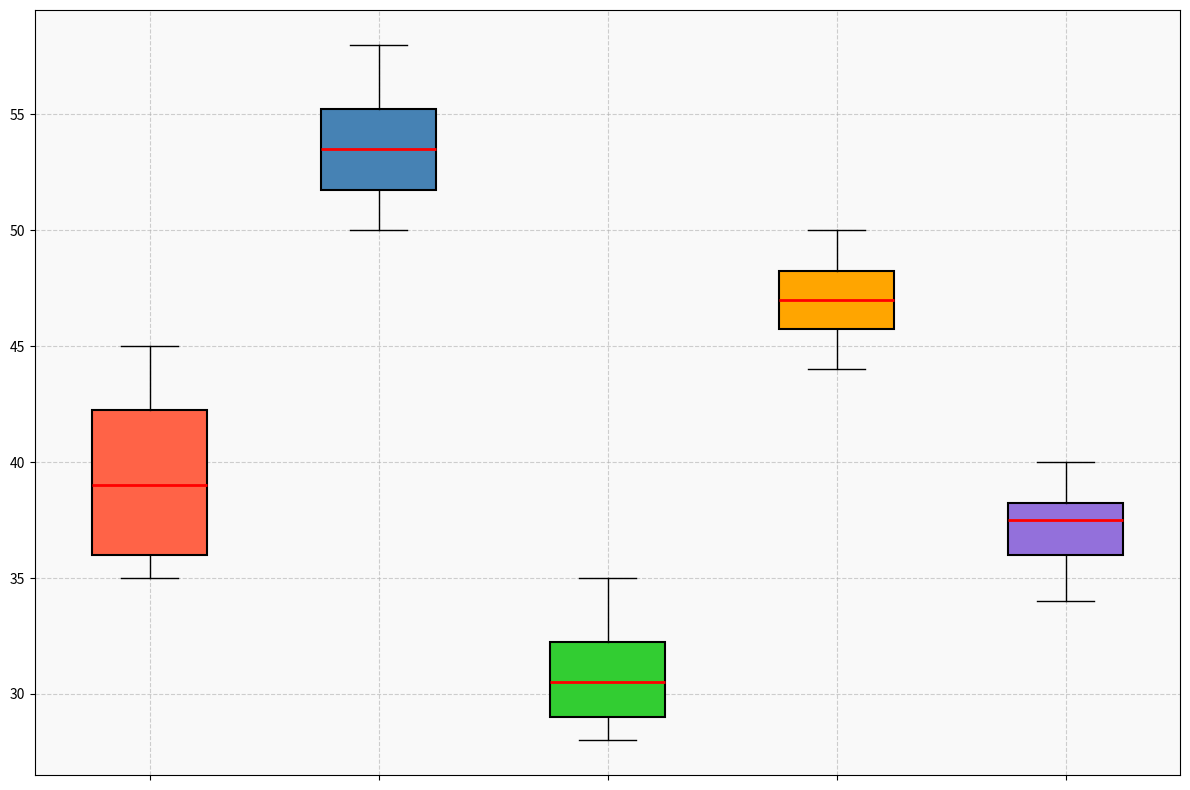

This chart was generated by the following Python code:
import matplotlib.pyplot as plt

# Data representing monthly temperatures (in °C) at five different wells
well_temps = [
    [35, 36, 38, 40, 42, 45, 43, 41, 44, 37, 36, 35],  # Well A
    [50, 52, 54, 56, 55, 57, 58, 54, 53, 51, 52, 50],  # Well B
    [28, 30, 29, 31, 33, 35, 34, 32, 31, 30, 29, 28],  # Well C
    [45, 46, 47, 48, 49, 50, 49, 48, 47, 46, 45, 44],  # Well D
    [39, 38, 37, 36, 35, 34, 36, 38, 40, 39, 38, 37]   # Well E
]

fig, ax = plt.subplots(figsize=(12, 8))

bp = ax.boxplot(well_temps, patch_artist=True, notch=False, vert=True,
                boxprops=dict(color='black', linewidth=1.5),
                medianprops=dict(color='red', linewidth=2),
                whiskerprops=dict(color='black'),
                capprops=dict(color='black'),
                flierprops=dict(marker='o', color='blue', alpha=0.5))

new_colors = ['#FF6347', '#4682B4', '#32CD32', '#FFA500', '#9370DB']
for patch, color in zip(bp['boxes'], new_colors):
    patch.set_facecolor(color)

ax.set_xticklabels([])
ax.grid(True, linestyle='--', alpha=0.6)
ax.set_facecolor('#f9f9f9')
plt.tight_layout()

plt.show()
